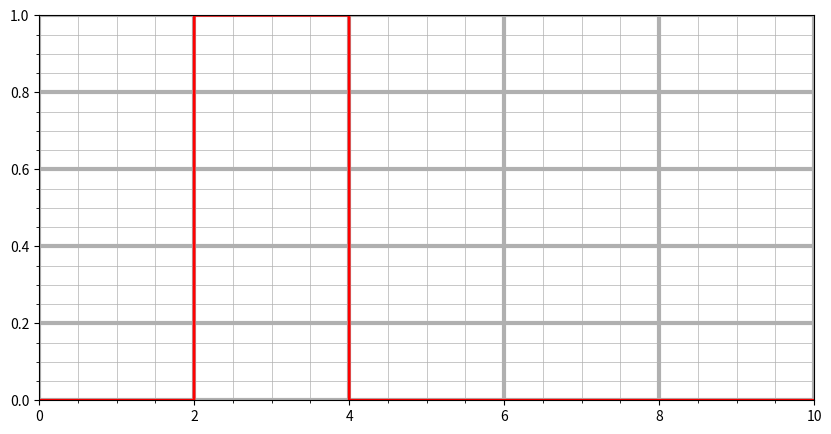

Write Python code to recreate this figure.
import numpy as np
import matplotlib.pyplot as plt


x = np.linspace(0,10,10000, endpoint=True)


def func(x):
    if x>2 and x<4:
        return 1
    else:
        return 0
    

y = []

for i in range(len(x)):
    y.append(func(x[i]))

fig = plt.figure(figsize=(10,5))

plt.plot(x,y, 'red', linewidth=2)



plt.xlim(0,10)
plt.ylim(0,1)
plt.grid(which='major', linewidth=3)
plt.minorticks_on()
plt.grid(which='minor', linewidth=0.5)

plt.show()